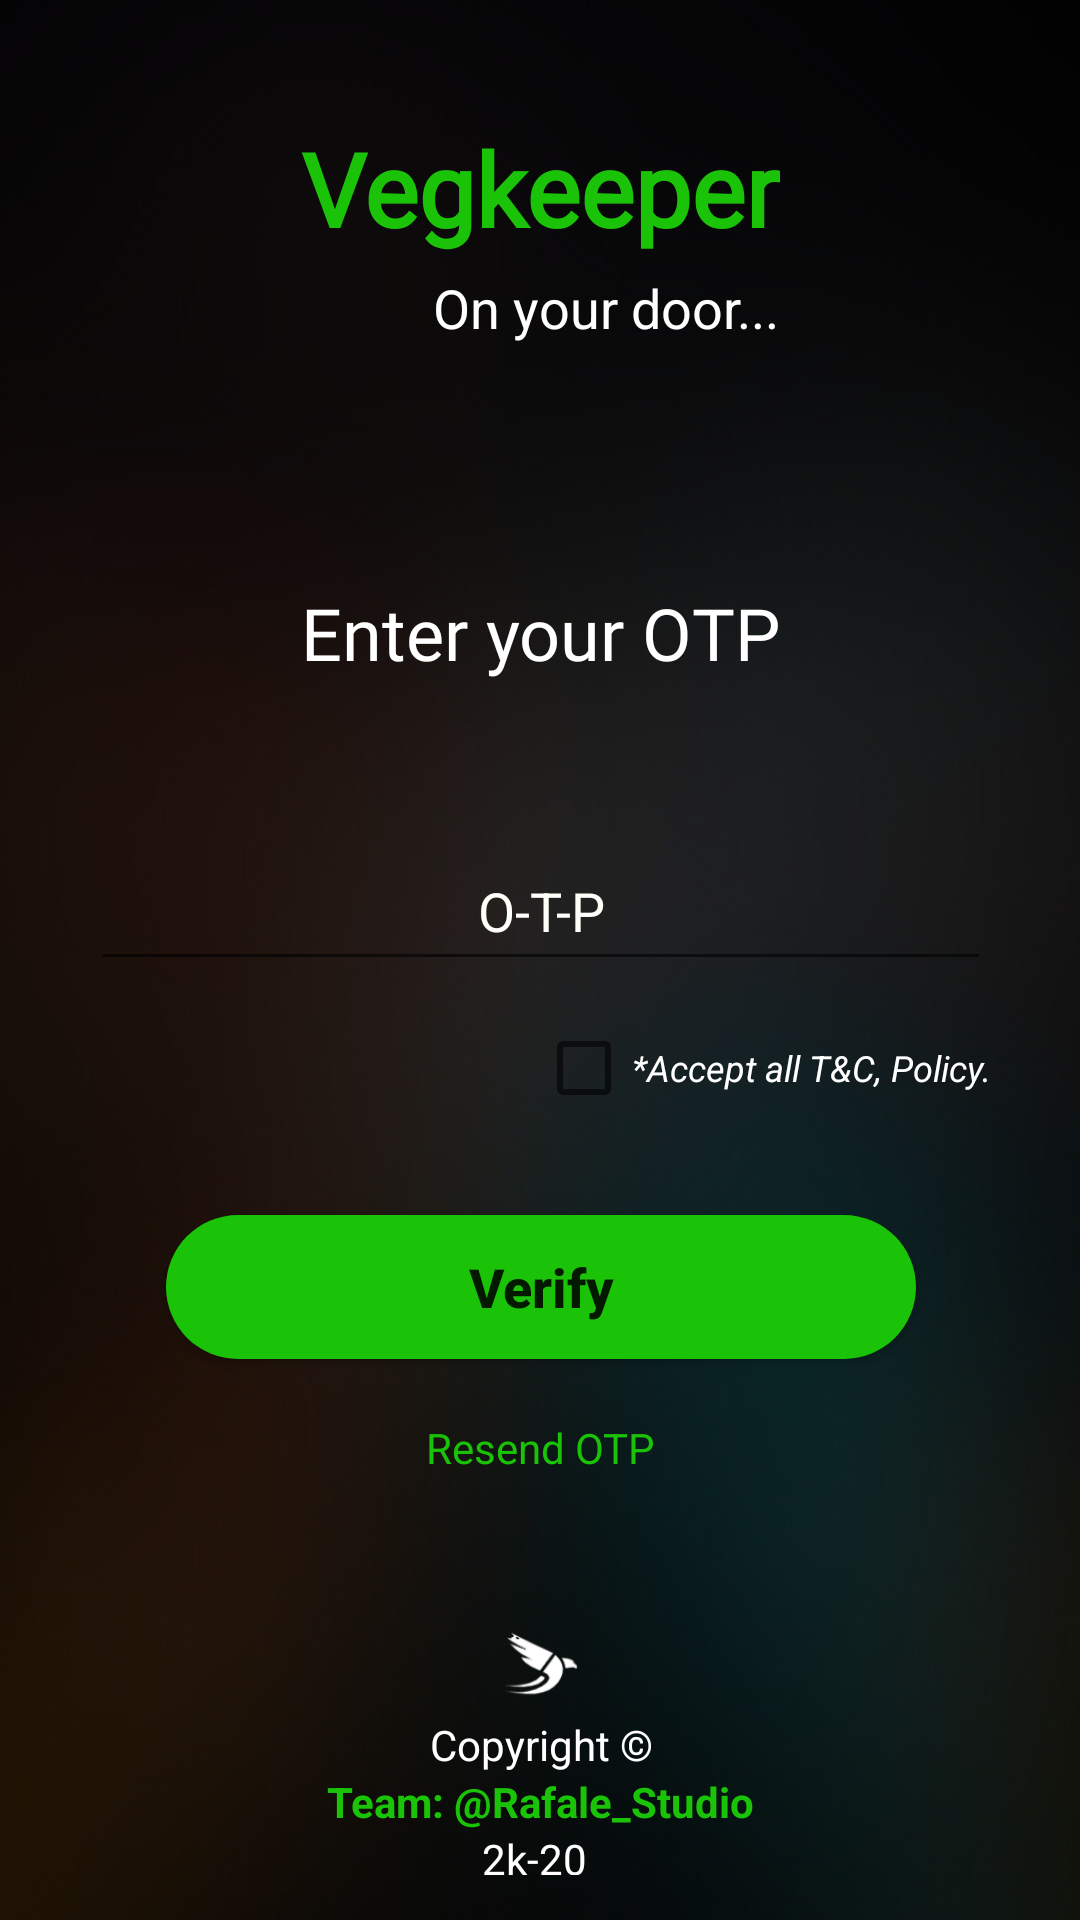

Produce the Android XML layout that renders to this screen, including the resource entries it uses.
<!-- AndroidManifest.xml: application theme Theme.VegKeeper -->
<!-- res/layout/activity_otp_auth.xml -->
<?xml version="1.0" encoding="utf-8"?>
<androidx.constraintlayout.widget.ConstraintLayout xmlns:android="http://schemas.android.com/apk/res/android"
    xmlns:app="http://schemas.android.com/apk/res-auto"
    xmlns:tools="http://schemas.android.com/tools"
    android:layout_width="match_parent"
    android:layout_height="match_parent"
    android:background="@drawable/blured_bg_03"
    tools:context=".OtpAuthActivity">

    <LinearLayout
        android:layout_width="match_parent"
        android:layout_height="match_parent"
        android:background="@android:drawable/screen_background_dark_transparent"
        android:gravity="center"
        android:orientation="vertical"
        android:weightSum="1"
        app:layout_constraintBottom_toBottomOf="parent"
        app:layout_constraintEnd_toEndOf="parent"
        app:layout_constraintStart_toStartOf="parent"
        app:layout_constraintTop_toTopOf="parent">

        <androidx.constraintlayout.widget.ConstraintLayout
            android:layout_width="match_parent"
            android:layout_height="match_parent"
            android:background="@android:drawable/screen_background_dark_transparent">

            <TextView
                android:id="@+id/HeadinggONE"
                android:layout_width="wrap_content"
                android:layout_height="wrap_content"
                android:layout_marginTop="40dp"
                android:fontFamily="@font/aclonica"
                android:text="@string/OtpAuth_Activity_Two_Text_One"
                android:textColor="#1AC307"
                android:textSize="34sp"
                android:textStyle="bold"
                app:layout_constraintEnd_toEndOf="parent"
                app:layout_constraintStart_toStartOf="parent"
                app:layout_constraintTop_toTopOf="parent" />

            <TextView
                android:id="@+id/HeadinggTWO"
                android:layout_width="wrap_content"
                android:layout_height="wrap_content"
                android:layout_marginTop="5dp"
                android:text="@string/OtpAuth_Activity_Two_Text_Two"
                android:textColor="@color/white"
                android:textSize="18sp"
                app:layout_constraintEnd_toEndOf="@+id/HeadinggONE"
                app:layout_constraintTop_toBottomOf="@+id/HeadinggONE" />

            <TextView
                android:id="@+id/HEadinggTHREE"
                android:layout_width="wrap_content"
                android:layout_height="wrap_content"
                android:layout_marginTop="80dp"
                android:fontFamily="@font/pt_sans"
                android:text="@string/OtpAuth_Activity_Two_Text_Three"
                android:textColor="@color/white"
                android:textSize="24sp"
                app:layout_constraintEnd_toEndOf="@+id/HeadinggONE"
                app:layout_constraintStart_toStartOf="@+id/HeadinggONE"
                app:layout_constraintTop_toBottomOf="@+id/HeadinggTWO" />

            <EditText
                android:id="@+id/OTPinput"
                android:layout_width="300dp"
                android:layout_height="50dp"
                android:layout_marginTop="50dp"
                android:autofillHints=""
                android:ems="10"
                android:gravity="center"
                android:hint="@string/OtpAuth_Activity_Two_Text_Four"
                android:inputType="number"
                android:textColor="@color/white"
                android:textColorHint="@color/crome"
                app:layout_constraintEnd_toEndOf="@+id/HEadinggTHREE"
                app:layout_constraintStart_toStartOf="@+id/HEadinggTHREE"
                app:layout_constraintTop_toBottomOf="@+id/HEadinggTHREE" />

            <CheckBox
                android:id="@+id/checkBox_otpAc"
                android:layout_width="wrap_content"
                android:layout_height="wrap_content"
                android:layout_marginTop="5dp"
                android:text="@string/OtpAuth_Activity_Two_Text_Five"
                android:textColor="@color/white"
                android:textSize="12sp"
                android:textStyle="italic"
                app:layout_constraintEnd_toEndOf="@+id/OTPinput"
                app:layout_constraintTop_toBottomOf="@+id/OTPinput" />

            <Button
                android:id="@+id/Otp_Verify_Btn"
                android:layout_width="250dp"
                android:layout_height="wrap_content"
                android:layout_marginTop="25dp"
                android:background="@drawable/login_btn_shape"
                android:text="@string/OtpAuth_Activity_Two_Text_Six"
                android:textAllCaps="false"
                android:textSize="18sp"
                android:textStyle="bold"
                app:backgroundTint="#1AC307"
                app:layout_constraintEnd_toEndOf="@+id/OTPinput"
                app:layout_constraintStart_toStartOf="@+id/OTPinput"
                app:layout_constraintTop_toBottomOf="@+id/checkBox_otpAc" />

            <TextView
                android:id="@+id/ResendOTPbtn"
                android:layout_width="wrap_content"
                android:layout_height="wrap_content"
                android:layout_marginTop="20dp"
                android:text="@string/OtpAuth_Activity_Two_Text_Seven"
                android:textColor="#1AC307"
                app:layout_constraintEnd_toEndOf="@+id/Otp_Verify_Btn"
                app:layout_constraintStart_toStartOf="@+id/Otp_Verify_Btn"
                app:layout_constraintTop_toBottomOf="@+id/Otp_Verify_Btn" />

            <ImageView
                android:id="@+id/StudioIconSmall"
                android:layout_width="25dp"
                android:layout_height="35dp"
                android:contentDescription="@string/All_Image_and_Icons_Media_Contant_Description"
                app:layout_constraintBottom_toTopOf="@+id/CR_1"
                app:layout_constraintEnd_toEndOf="@+id/CR_1"
                app:layout_constraintStart_toStartOf="@+id/CR_1"
                app:srcCompat="@drawable/rafale_studio_icon_clean_bg" />

            <TextView
                android:id="@+id/CR_1"
                android:layout_width="wrap_content"
                android:layout_height="wrap_content"
                android:text="@string/OtpAuth_Activity_Two_Text_Eight"
                android:textColor="@color/white"
                app:layout_constraintBottom_toTopOf="@+id/CR_2"
                app:layout_constraintEnd_toEndOf="@+id/CR_2"
                app:layout_constraintStart_toStartOf="@+id/CR_2" />

            <TextView
                android:id="@+id/CR_2"
                android:layout_width="wrap_content"
                android:layout_height="wrap_content"
                android:text="@string/OtpAuth_Activity_Two_Text_Nine"
                android:textColor="#1AC307"
                android:textStyle="bold"
                app:layout_constraintBottom_toTopOf="@+id/CR_3"
                app:layout_constraintEnd_toEndOf="@+id/CR_3"
                app:layout_constraintStart_toStartOf="@+id/CR_3" />

            <TextView
                android:id="@+id/CR_3"
                android:layout_width="39dp"
                android:layout_height="15dp"
                android:layout_marginBottom="15dp"
                android:text="@string/OtpAuth_Activity_Two_Text_Ten"
                android:textColor="@color/white"
                app:layout_constraintBottom_toBottomOf="parent"
                app:layout_constraintEnd_toEndOf="parent"
                app:layout_constraintStart_toStartOf="parent" />

        </androidx.constraintlayout.widget.ConstraintLayout>
    </LinearLayout>
</androidx.constraintlayout.widget.ConstraintLayout>
<!-- resources referenced by this layout -->
<resources>
  <color name="crome">#fffffa</color>
  <color name="white">#FFFFFFFF</color>
  <!-- drawable blured_bg_03: jpg bitmap (drawable-v24, 70981 bytes) -->
  <!-- drawable login_btn_shape (drawable) -->
  <?xml version="1.0" encoding="utf-8"?>
  <shape xmlns:android="http://schemas.android.com/apk/res/android">
  
      <corners
          android:radius="30dp" />
  
      <solid
          android:color="@color/golden" />
  
      <stroke
          android:color="#909090"
          android:width="0dp" />
  
      <size
          android:width="80dp"
          android:height="20dp" />
  
  </shape>
  <!-- drawable rafale_studio_icon_clean_bg: png bitmap (drawable-v24, 4084 bytes) -->
  <string name="All_Image_and_Icons_Media_Contant_Description">All Image, Icon and Media of Vegkeeper Project</string>
  <string name="OtpAuth_Activity_Two_Text_Eight">Copyright ©</string>
  <string name="OtpAuth_Activity_Two_Text_Five">*Accept all T&amp;C, Policy.</string>
  <string name="OtpAuth_Activity_Two_Text_Four">O-T-P</string>
  <string name="OtpAuth_Activity_Two_Text_Nine">Team: @Rafale_Studio</string>
  <string name="OtpAuth_Activity_Two_Text_One">Vegkeeper</string>
  <string name="OtpAuth_Activity_Two_Text_Seven">Resend OTP</string>
  <string name="OtpAuth_Activity_Two_Text_Six">Verify</string>
  <string name="OtpAuth_Activity_Two_Text_Ten">2k-20</string>
      //---------------------------------------------------------------------------------------------!
  
      // Home Activity
  <string name="OtpAuth_Activity_Two_Text_Three">Enter your OTP</string>
  <string name="OtpAuth_Activity_Two_Text_Two">On your door...</string>
  <style name="Theme.VegKeeper" parent="Theme.MaterialComponents.DayNight.DarkActionBar">
          
          <item name="colorPrimary">#1AC307</item>
          <item name="colorPrimaryVariant">@color/black</item>
          <item name="colorOnPrimary">@color/white</item>
          
          <item name="colorSecondary">@color/teal_200</item>
          <item name="colorSecondaryVariant">@color/teal_700</item>
          <item name="colorOnSecondary">@color/black</item>
          
          <item name="android:statusBarColor" tools:targetApi="l">?attr/colorPrimaryVariant</item>
          
      </style>
  <color name="golden">#ca6924</color>
  <color name="black">#FF000000</color>
  <color name="teal_200">#B8B8B8</color>
  <color name="teal_700">#FF018786</color>
</resources>
